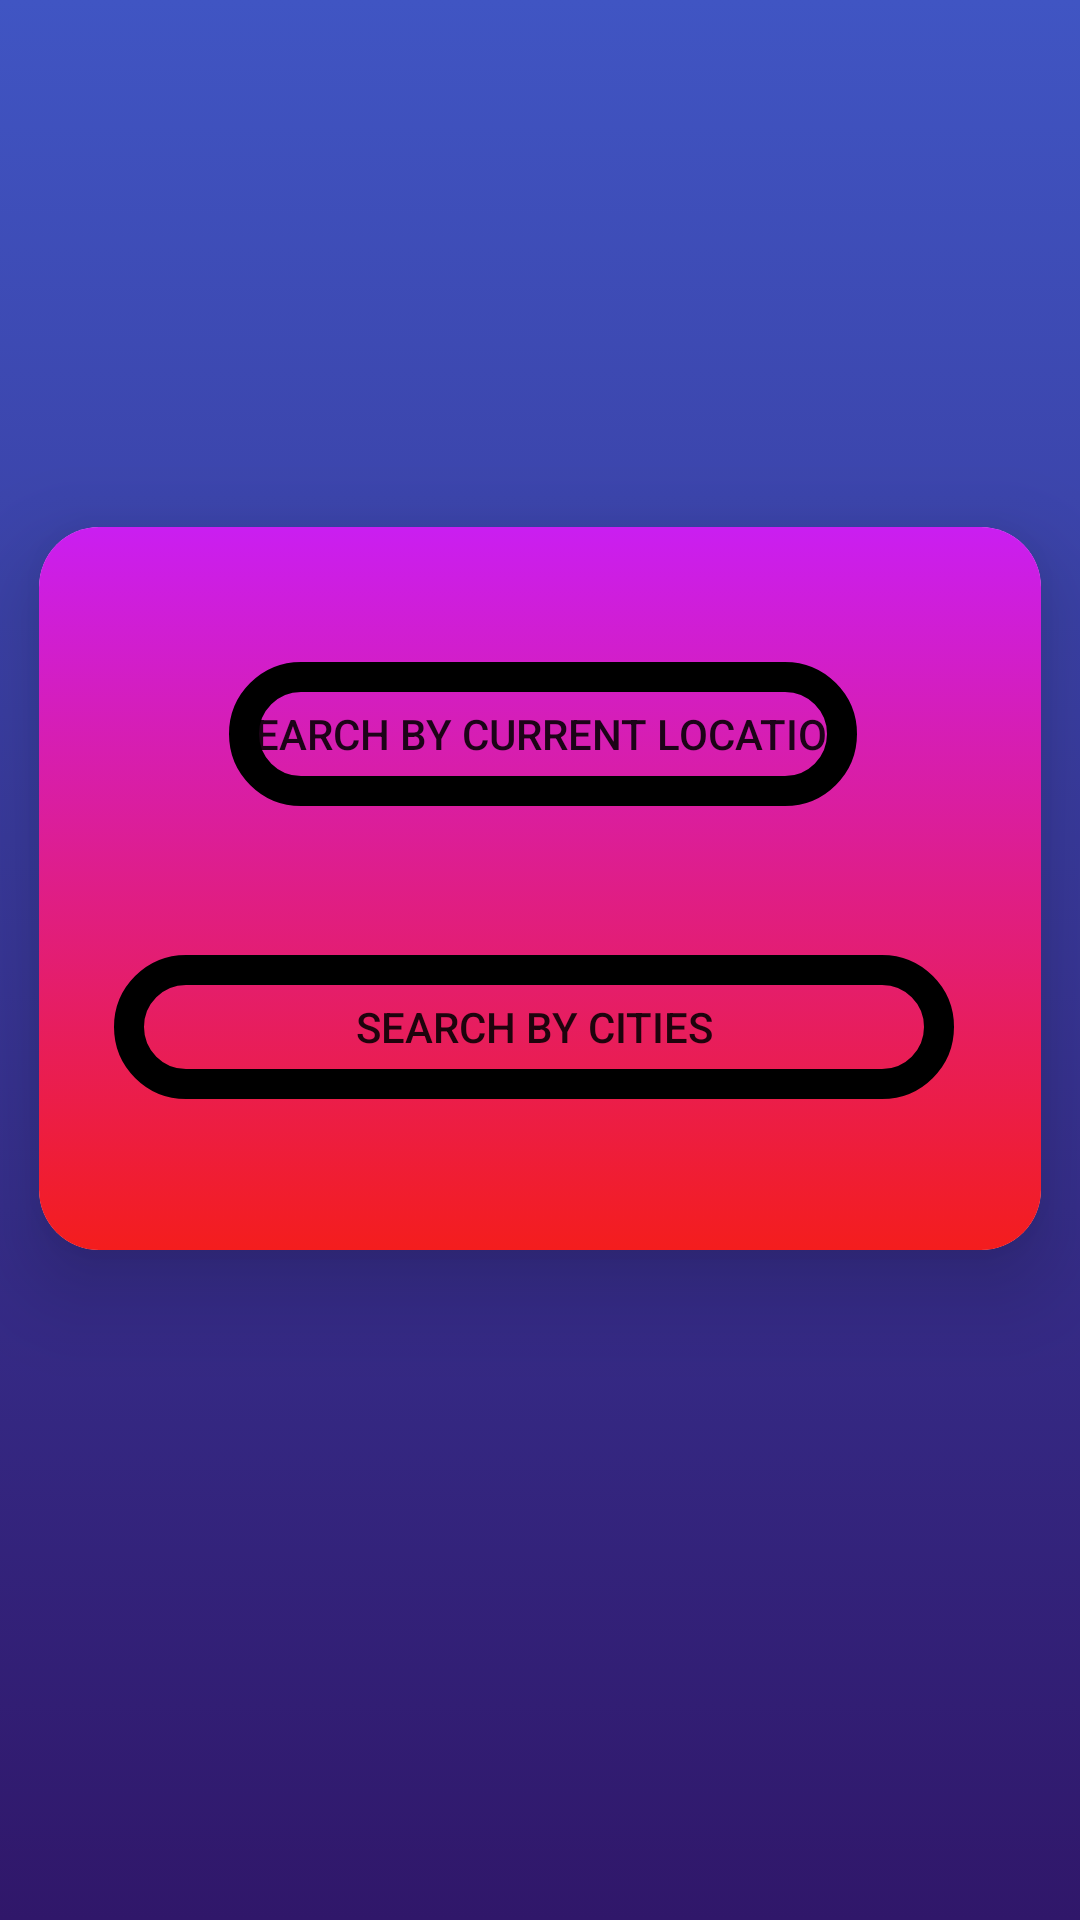

This screen was rendered from an Android layout file. Write that file and the resources it references.
<!-- AndroidManifest.xml: application theme Theme.MyApplication -->
<!-- res/layout/activity_useraccess.xml -->
<?xml version="1.0" encoding="utf-8"?>
<androidx.constraintlayout.widget.ConstraintLayout xmlns:android="http://schemas.android.com/apk/res/android"
    xmlns:app="http://schemas.android.com/apk/res-auto"
    xmlns:tools="http://schemas.android.com/tools"
    android:layout_width="match_parent"
    android:layout_height="match_parent"
    android:background="@drawable/background_intro"
    tools:context=".Useraccess">

    <androidx.cardview.widget.CardView
        android:layout_width="334dp"
        android:layout_height="241dp"
        android:elevation="18dp"
        app:cardCornerRadius="20dp"
        app:cardElevation="18dp"
        app:cardMaxElevation="18dp"
        app:layout_constraintBottom_toBottomOf="parent"
        app:layout_constraintEnd_toEndOf="parent"
        app:layout_constraintStart_toStartOf="parent"
        app:layout_constraintTop_toTopOf="parent"
        app:layout_constraintVertical_bias="0.44">

        <androidx.constraintlayout.widget.ConstraintLayout
            android:layout_width="match_parent"
            android:layout_height="match_parent"
            android:background="@drawable/gradient_card">

            <Button
                android:id="@+id/button6"
                android:layout_width="wrap_content"
                android:layout_height="wrap_content"
                android:background="@drawable/rounder_border"
                android:elevation="20dp"
                android:text="search by current location"
                app:layout_constraintBottom_toBottomOf="parent"
                app:layout_constraintEnd_toEndOf="parent"
                app:layout_constraintHorizontal_bias="0.508"
                app:layout_constraintStart_toStartOf="parent"
                app:layout_constraintTop_toTopOf="parent"
                app:layout_constraintVertical_bias="0.233" />

            <Button
                android:id="@+id/button7"
                android:layout_width="280dp"
                android:layout_height="48dp"
                android:background="@drawable/rounder_border"
                android:text="Search by cities"
                app:layout_constraintBottom_toBottomOf="parent"
                app:layout_constraintEnd_toEndOf="parent"
                app:layout_constraintHorizontal_bias="0.462"
                app:layout_constraintStart_toStartOf="parent"
                app:layout_constraintTop_toTopOf="parent"
                app:layout_constraintVertical_bias="0.74"
                tools:ignore="MissingConstraints" />
        </androidx.constraintlayout.widget.ConstraintLayout>
    </androidx.cardview.widget.CardView>
</androidx.constraintlayout.widget.ConstraintLayout>
<!-- resources referenced by this layout -->
<resources>
  <!-- drawable background_intro (drawable) -->
  <?xml version="1.0" encoding="utf-8"?>
  <selector xmlns:android="http://schemas.android.com/apk/res/android">
  <item>
      <shape android:shape="rectangle">
          <gradient android:startColor="#30176A" android:endColor="#4055C3" android:angle="90"/>
      </shape>
  </item>
  </selector>
  <!-- drawable gradient_card (drawable) -->
  <?xml version="1.0" encoding="utf-8"?>
  <selector xmlns:android="http://schemas.android.com/apk/res/android">
  <item>
      <shape android:shape="rectangle">
          <gradient android:startColor="#F41D1D" android:endColor="#CA1EF1" android:angle="90"/>
      </shape>
  </item>
  </selector>
  <!-- drawable rounder_border (drawable) -->
  <?xml version="1.0" encoding="utf-8"?>
  <shape android:shape="rectangle" xmlns:android="http://schemas.android.com/apk/res/android">
      <corners android:radius="100dp"/>
      <stroke android:color="@color/black"
          android:width="10dp"
          />
  
  </shape>
  <style name="Theme.MyApplication" parent="Theme.MaterialComponents.DayNight.NoActionBar">
          
          <item name="colorPrimary">@color/purple_500</item>
          <item name="colorPrimaryVariant">@color/purple_700</item>
          <item name="colorOnPrimary">@color/white</item>
          
          <item name="colorSecondary">@color/teal_200</item>
          <item name="colorSecondaryVariant">@color/teal_700</item>
          <item name="colorOnSecondary">@color/black</item>
          
          <item name="android:statusBarColor">?attr/colorPrimaryVariant</item>
          
      </style>
  <color name="black">#FF000000</color>
  <color name="purple_500">#FF6200EE</color>
  <color name="purple_700">#FF3700B3</color>
  <color name="white">#FFFFFFFF</color>
  <color name="teal_200">#FF03DAC5</color>
  <color name="teal_700">#FF018786</color>
</resources>
